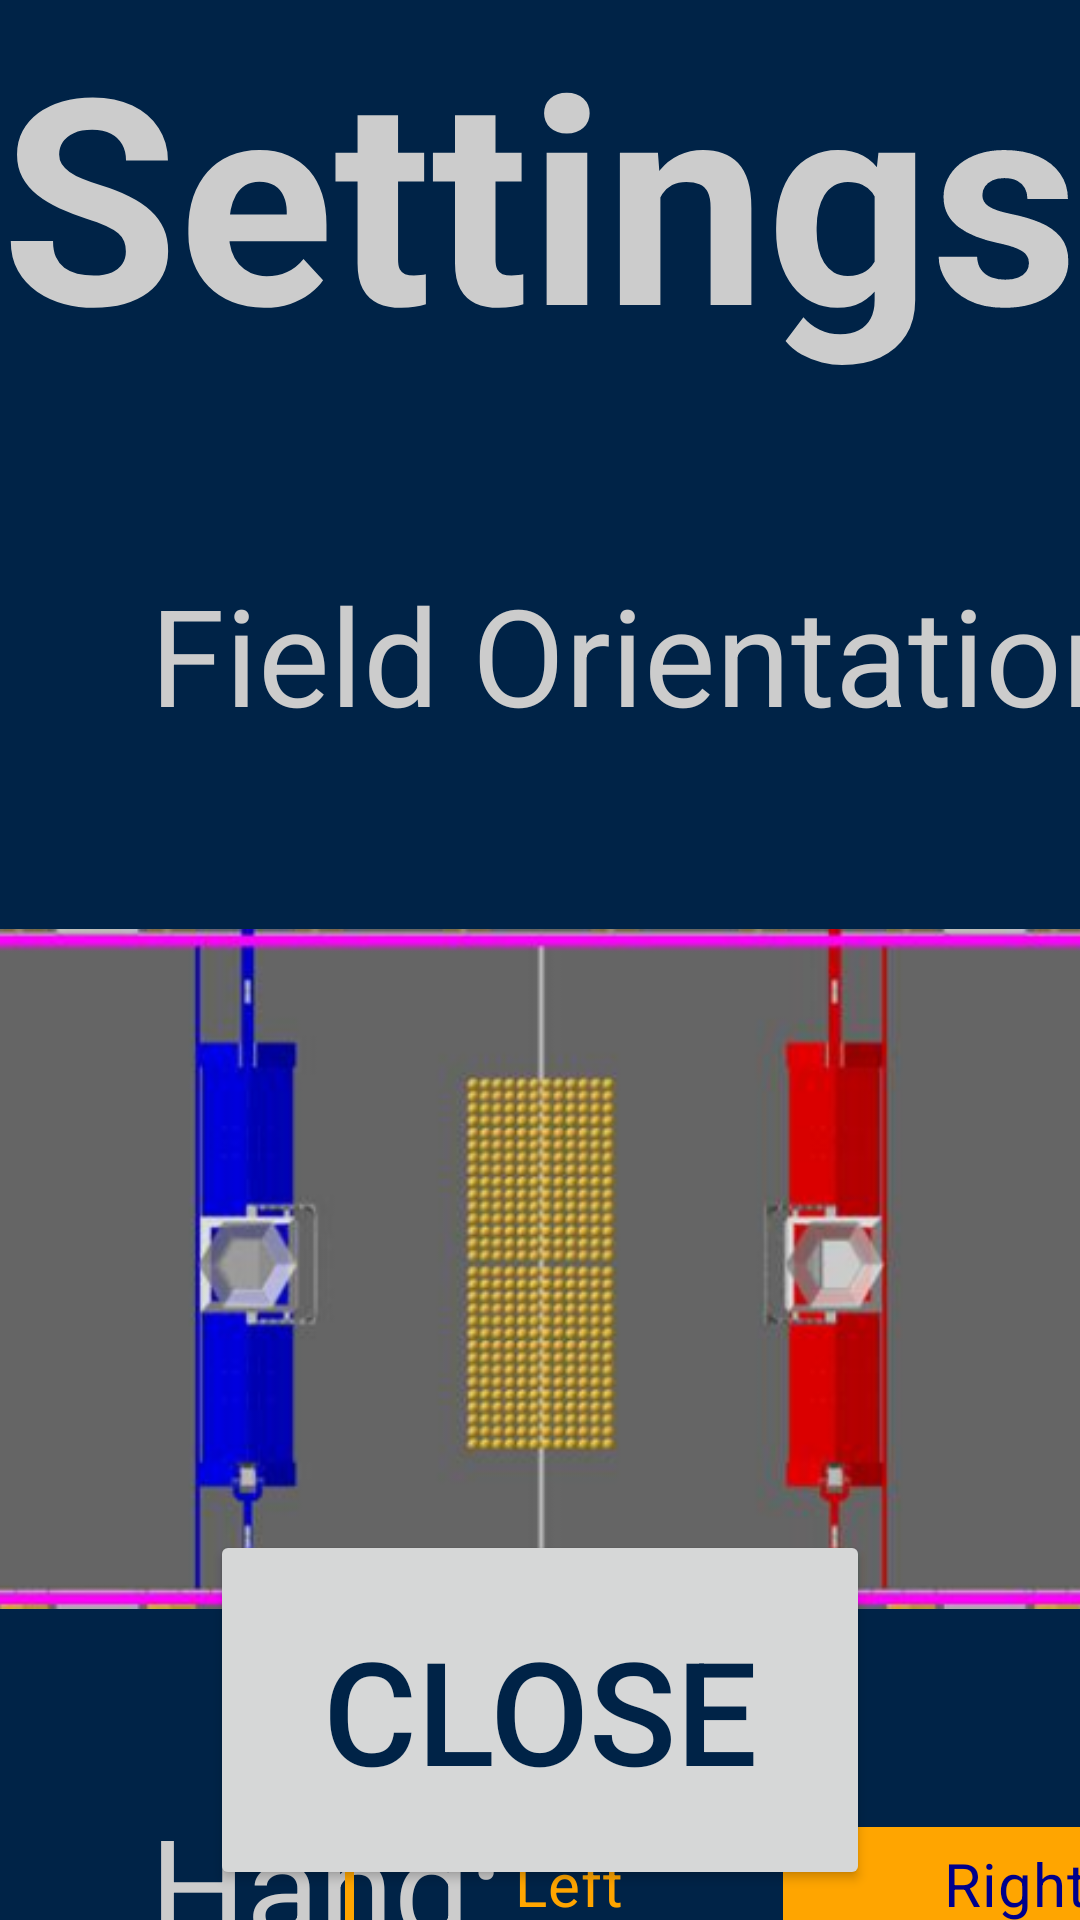

Write the Android layout XML for this screen, with the resource values it uses.
<!-- AndroidManifest.xml: application theme Theme.ScoutingApp1138 -->
<!-- res/layout/settings_fragment.xml -->
<?xml version="1.0" encoding="utf-8"?>
<FrameLayout xmlns:android="http://schemas.android.com/apk/res/android"
    xmlns:app="http://schemas.android.com/apk/res-auto"
    xmlns:tools="http://schemas.android.com/tools"
    android:layout_width="match_parent"
    android:layout_height="match_parent"
    android:background="@color/background_default"
    android:foregroundTint="@color/black"
    android:clickable="true"
    tools:context="fragments.SettingsFragment">

    <androidx.constraintlayout.widget.ConstraintLayout
        android:layout_width="match_parent"
        android:layout_height="match_parent">

        <TextView
            android:id="@+id/mainTitle"
            android:layout_width="wrap_content"
            android:layout_height="wrap_content"
            android:text="@string/settings_title"
            android:textColor="@color/off_white"
            android:textSize="96sp"
            android:textStyle="normal|bold"
            app:layout_constraintEnd_toEndOf="parent"
            app:layout_constraintStart_toStartOf="parent"
            app:layout_constraintTop_toTopOf="parent" />

        <TextView
            android:id="@+id/fieldOrientationTitle"
            android:layout_width="wrap_content"
            android:layout_height="wrap_content"
            android:layout_marginStart="50dp"
            android:layout_marginTop="60dp"
            android:text="@string/field_orientation_title"
            android:textColor="@color/off_white"
            android:textSize="45sp"
            app:layout_constraintStart_toStartOf="parent"
            app:layout_constraintTop_toBottomOf="@+id/mainTitle" />

        <Button
            android:id="@+id/flipButton"
            android:layout_width="160sp"
            android:layout_height="80sp"
            android:text="@string/flip_button"
            android:textColor="@color/background_default"
            android:textSize="32sp"
            app:layout_constraintBottom_toBottomOf="@+id/fieldOrientationTitle"
            app:layout_constraintEnd_toEndOf="parent"
            app:layout_constraintStart_toEndOf="@+id/fieldOrientationTitle"
            app:layout_constraintTop_toTopOf="@+id/fieldOrientationTitle" />


        <ImageView
            android:id="@+id/imageView"
            android:layout_width="500dp"
            android:layout_height="wrap_content"
            android:src="@drawable/frcfield_blue_red"
            app:layout_constraintBottom_toTopOf="@+id/handednessTitle"
            app:layout_constraintEnd_toEndOf="parent"
            app:layout_constraintStart_toStartOf="parent"
            app:layout_constraintTop_toBottomOf="@+id/fieldOrientationTitle" />

        <ImageView
            android:id="@+id/reversedImage"
            android:layout_width="500dp"
            android:layout_height="wrap_content"
            android:src="@drawable/frcfield_red_blue"
            android:visibility="invisible"
            app:layout_constraintBottom_toTopOf="@+id/handednessTitle"
            app:layout_constraintEnd_toEndOf="parent"
            app:layout_constraintStart_toStartOf="parent"
            app:layout_constraintTop_toBottomOf="@+id/fieldOrientationTitle" />

        <TextView
            android:id="@+id/handednessTitle"
            android:layout_width="wrap_content"
            android:layout_height="wrap_content"
            android:layout_marginTop="350dp"
            android:text="@string/handedness_title"
            android:textColor="@color/off_white"
            android:textSize="45sp"
            app:layout_constraintStart_toStartOf="@+id/fieldOrientationTitle"
            app:layout_constraintTop_toBottomOf="@+id/fieldOrientationTitle" />

        <RadioGroup
            android:id="@+id/hand_switch"
            android:layout_width="300dp"
            android:layout_height="40dp"
            android:background="@drawable/toggle_background"
            android:checkedButton="@+id/right_hand"
            android:orientation="horizontal"
            app:layout_constraintBottom_toBottomOf="@+id/handednessTitle"
            app:layout_constraintEnd_toEndOf="parent"
            app:layout_constraintStart_toEndOf="@+id/handednessTitle"
            app:layout_constraintTop_toTopOf="@+id/handednessTitle">


            <RadioButton
                android:id="@+id/left_hand"
                android:layout_width="0dp"
                android:layout_height="match_parent"
                android:layout_marginTop="1dp"
                android:layout_marginStart="1dp"
                android:layout_marginBottom="1dp"
                android:layout_weight="1"
                android:background="@drawable/toggle_background_orange"
                android:button="@null"
                android:gravity="center"
                android:text="@string/left_title"
                android:textColor="@drawable/toggle_text_orange"
                android:textSize="20sp" />

            <RadioButton
                android:id="@+id/right_hand"
                android:layout_width="0dp"
                android:layout_height="match_parent"
                android:layout_marginEnd="1dp"
                android:layout_marginTop="1dp"
                android:layout_marginBottom="1dp"
                android:layout_weight="1"
                android:background="@drawable/toggle_background_orange"
                android:button="@null"
                android:gravity="center"
                android:text="@string/right_title"
                android:textColor="@drawable/toggle_text_orange"
                android:textSize="20sp" />
        </RadioGroup>

        <Button
            android:id="@+id/closeMenu"
            android:layout_width="220sp"
            android:layout_height="120sp"
            android:layout_marginBottom="10dp"
            android:text="@string/close_settings"
            android:textColor="@color/background_default"
            android:textSize="48sp"
            app:layout_constraintBottom_toBottomOf="parent"
            app:layout_constraintEnd_toEndOf="parent"
            app:layout_constraintStart_toStartOf="parent" />
    </androidx.constraintlayout.widget.ConstraintLayout>
</FrameLayout>
<!-- resources referenced by this layout -->
<resources>
  <color name="background_default">#002347</color>
  <color name="black">#FF000000</color>
  <color name="off_white">#CCCCCC</color>
  <!-- drawable frcfield_blue_red: png bitmap (drawable, 141188 bytes) -->
  <!-- drawable frcfield_red_blue: png bitmap (drawable, 141304 bytes) -->
  <!-- drawable toggle_background_orange (drawable) -->
  <?xml version="1.0" encoding="UTF-8" standalone="no"?>
  <selector xmlns:android="http://schemas.android.com/apk/res/android">
      <item android:state_checked="false">
          <shape android:shape="rectangle">
              <stroke
                  android:width="3dp"
                  android:color="@color/chaminade_orange"/>
          </shape>
      </item>
      <item android:drawable="@color/chaminade_orange" android:state_checked="true" />
      <item android:drawable="@color/invisible" />
  </selector>
  <!-- drawable toggle_text_orange (drawable) -->
  <?xml version="1.0" encoding="utf-8"?>
  <selector xmlns:android="http://schemas.android.com/apk/res/android">
      
      <item android:state_checked="true" android:color="@color/dark_blue" />
      
      <item android:color="@color/chaminade_orange" />
  </selector>
  <string name="close_settings">Close</string>
  <string name="field_orientation_title">Field Orientation:</string>
  <string name="flip_button">Flip</string>
  <string name="handedness_title">Hand:</string>
  <string name="left_title">Left</string>
  <string name="right_title">Right</string>
  <string name="settings_title">Settings</string>
  <style name="Theme.ScoutingApp1138" parent="Base.Theme.ScoutingApp2025" />
  <color name="chaminade_orange"> #FFA500</color>
  <color name="invisible">#00000000</color>
  <color name="dark_blue">#00008b</color>
  <style name="Base.Theme.ScoutingApp2025" parent="Theme.Material3.DayNight.NoActionBar">
          
          <item name="colorPrimary">@color/chaminade_orange</item>
      </style>
</resources>
